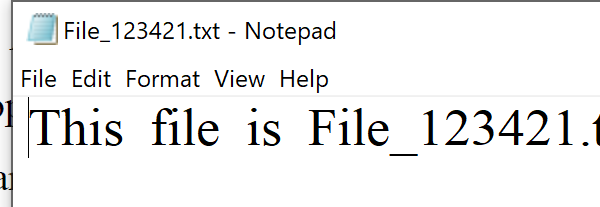
Workflow: Debugging Selectors (Lab Exercise Manual_Part_Selectors_Part 1 - 4.5.4)

Step 1: Attach Window- Notepad on the element in window '*File_*.txt - Notepad' (notepad.exe)

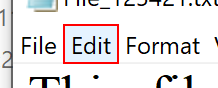
Step 2: click on the menu item

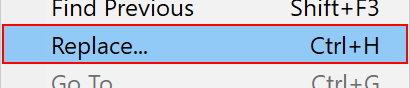
Step 3: click (notepad.exe)

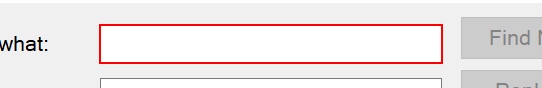
Step 4: type a value in window 'Replace' (notepad.exe)

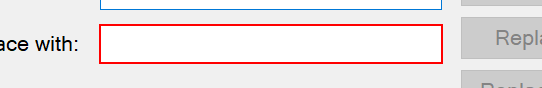
Step 5: type a value in window 'Replace' (notepad.exe)

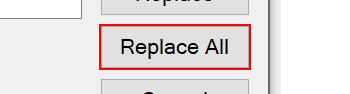
Step 6: click in window 'Replace' (notepad.exe)

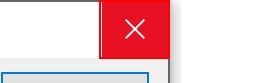
Step 7: click on the push button 'Close' in window 'Replace' (notepad.exe)
